Run: headless pygame with SDL's dummy video driver; simulated clock (each Clock.tick advances the game by its frame time, no real sleeping); random seed 0; keys injected as events and as key.get_pressed() state; mouse plan: one left click at the window centre at the start of phase 2, then a move to the lower-right quarter at the start of phase 3.
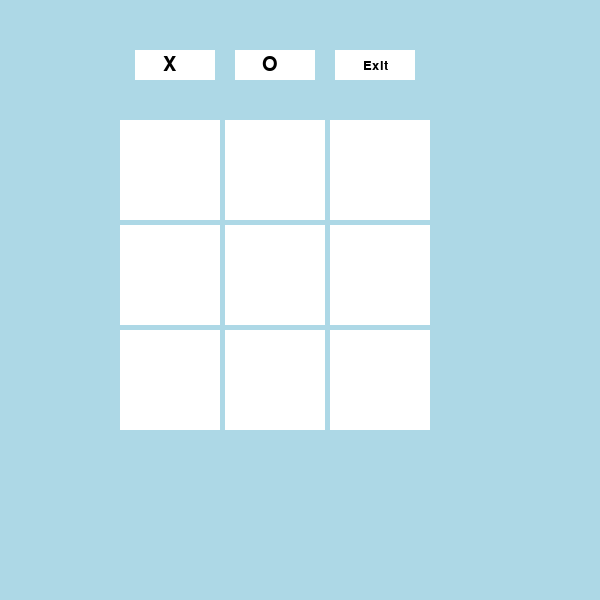
Frame 1 of 4 · flips 1–60 · no input
Frame 2 of 4 · flips 61–180 · clicked the window centre · tapped SPACE, RETURN · held RIGHT (→), D · screen unchanged from frame 1, image omitted
Frame 3 of 4 · flips 181–300 · moved the mouse to the lower-right quarter · held DOWN (↓), S · screen unchanged from frame 2, image omitted
Frame 4 of 4 · flips 301–420 · held LEFT (←), A, UP (↑), W · screen unchanged from frame 3, image omitted

The pygame program that drew these frames:

import pygame,sys
from pygame.locals import *
import math
import copy


game_tiles=[[" "," "," "],[" "," "," "],[" "," "," "]]

print(game_tiles)



class tile:
    def __init__(self,value,x,y,loc):
        self.value=value
        self.loc=loc
        self.x=x
        self.y=y

    def getloc(self,mouse_coords): #checks if this tile was clicked
        if (mouse_coords[0]>=self.loc[0] and mouse_coords[0]<=self.loc[0]+100) and (mouse_coords[1]>=self.loc[1] and mouse_coords[1]<=self.loc[1]+100):
            return True
        else:
            return False
    def set_val(self,value):
        self.value=value
        game_tiles[self.x][self.y]=value

    def get_coords(self):
        return ([self.x,self.y])          


def someone_won(game_tiles):
    
    #this will check if someone won on either of the two diagonals in the game tiles
    #iw will return an array of which consist of a True boolean value and the marker of the winner (X or O)
    if game_tiles[0][0] != ' 'and game_tiles[0][0] == game_tiles[1][1] and game_tiles[1][1] == game_tiles[2][2]:
        return [True,game_tiles[0][0]]
    elif  game_tiles[0][2] != ' ' and game_tiles[0][2] == game_tiles[1][1] and game_tiles[1][1] == game_tiles[2][0]:
        return [True,game_tiles[0][2]]
    

    #this will check if someone won on either of the three verticals in the game tiles
    #iw will return an array of which consist of a True boolean value and the marker of the winner (X or O)
    for j in range(3):
        if game_tiles[2][j] != ' 'and  game_tiles[0][j] == game_tiles[1][j] and game_tiles[1][j] == game_tiles[2][j]:
            return [True,game_tiles[1][j]]

    
    
    #this will check if someone won on either of the three horizontals in the game tiles
    #iw will return an array of which consist of a True boolean value and the marker of the winner (X or O)
    for i in game_tiles:
        if i[2] != ' ' and i[0] == i[1] and i[1] == i[2]:
            return [True,i[1]]

    
  
    
    return [False,None]


#this will check if someone won the game or not
#if someone one and it is the user player, -1 will be returned, if it is the computer player, 1 will be returned
#if either of the players have won, 0 will be returned signifying a tie 
def utility(game_tiles):
    global player
    if someone_won(game_tiles)[0]:
        if someone_won(game_tiles)[1]!=player:
            return 1
        else:
            return -1

    return 0    

#this is the pseudocode from the handout with alpha beta pruning implementation
def min_value(game_tiles,alp,bet):
    global player #marker of the player
    
    beta=bet #upper bound
    alpha=alp #lower bound
    holder_copy= copy.deepcopy(game_tiles) # copy the state of the game_tiles to a holder so that we can traverse the next possible actions without compromising the main game_tiles state
    m=math.inf #min value

    #traverses the possible moves in the current state of the holder_copy
    for move in possible_moves(holder_copy):
        holder_copy[move[0]][move[1]]=player #places a marker of the player to each instance of possible actions
        v=value(True,holder_copy,alpha,beta) #calls value function which will then call the max_value function if someone hasn't won yet
        holder_copy[move[0]][move[1]] = ' '  #revert back to the previous state of the holder_copy before doing the action/move
        
        m=min(m,v) 

        #implementation of alpha beta pruning
        if v<=alpha:
            return m
        beta=min(beta,m)

    return m

#this is the pseudocode from the handout with alpha beta pruning implementation
def max_value(game_tiles,alp,bet):
    global computer #marker of the computer/ai
    alpha=alp #lower bound
    beta=bet #upper bound
    holder_copy= copy.deepcopy(game_tiles) # copy the state of the game_tiles to a holder so that we can traverse the next possible actions without compromising the main game_tiles state
    m=-math.inf #max value

    #traverses the possible moves in the current state of the holder_copy
    for move in possible_moves(holder_copy):
        holder_copy[move[0]][move[1]]=computer #places a marker of the computer to each instance of possible actions
        v=value(False,holder_copy,alpha,beta) #calls value function which will then call the min_value function if someone hasn't won yet
        holder_copy[move[0]][move[1]] = ' ' #revert back to the previous state of the holder_copy before doing the action/move
        
        m=max(m,v)

        #alpha beta pruning implementation
        if v>=beta:
            return m
        alpha=min(alpha,m)

    return m

#this will be used to traverse all the possible moves from a state up to the terminal states
#terminal states are either the game is won by someone or there are no winners at all (tie)
#max and min value functions will just be called interchangeably until one of the terminals states is achieved
def value(turn,game_tiles,alpha,beta):
    if someone_won(game_tiles)[0] or check_tie(game_tiles):
        return utility(game_tiles)
    if turn:
        return max_value(game_tiles,alpha,beta)

    if not turn:
        return min_value(game_tiles,alpha,beta)    


#determines if there is a tie by checking the empty strings in the game tile array
def check_tie(game_tiles):
    for i in game_tiles:
        for j in i:
            if j == ' ':
                return False
    return True

#returns all the possible moves of a certain state of game_tiles
def possible_moves(game_tiles):
    moves=[]
    for i in range(0,len(game_tiles)):
        for j in range(0,len(game_tiles[0])):
            if game_tiles[i][j] == ' ':
                moves.append([i,j])

    return moves            

#this will serve as the parent node of all the nodes that are generated
#this will be called every after the user exhausted his/her turn
def caller_to_move(game_tiles):
    global computer
    action = None
    holder_copy = copy.deepcopy(game_tiles)
    max_value = -math.inf
    for move in possible_moves(holder_copy):
        holder_copy[move[0]][move[1]] = computer
        print("ai",move)
        result_value = value(False,holder_copy, -math.inf, math.inf)
        holder_copy[move[0]][move[1]] = ' '  

        #if the resulting value on a certain move is greater than -infinity, then it's the best move
        if result_value > max_value:
            action = move #the move that is done to achieve the current resulting value will be assigned to the actionv variable
            max_value = result_value #the new max value will be the current resulting value
    
    return action #after all possible moves have been exhausted, the action variable will contain the best possible move to be done, so it will be returned to the caller


pygame.init()

width=600
height=600

window=pygame.display.set_mode((width,height))
pygame.display.set_caption('Exer 10')

turn=None
player=None
computer=None
run=True
choose_marker=True
play=False

def render_grid():
    bg=(255,255,200)
    color=(50,50,50)
    window.fill(bg)
    for i in range(0,4):
        pygame.draw.line(window,color,(0,i*100),(width-300,i*100))
        pygame.draw.line(window,color,(i*100,0),(i*100,height-300))
textfont=pygame.font.SysFont("monospace",50)
textfont2=pygame.font.SysFont("monospace",30)
textfont3=pygame.font.SysFont("monospace",20)
bg=(173, 216, 230)
while run:
    
    window.fill(bg)


    for event in pygame.event.get():
        if event.type==pygame.QUIT:
            run=False
        elif event.type==pygame.MOUSEBUTTONUP:
            pos=pygame.mouse.get_pos()
            if not someone_won(game_tiles)[0] and not check_tie(game_tiles):
                if play:
                    for i in tile_array:
                        if i.getloc(pos) and turn==1 and i.value==' ':
                            i.set_val(player)
                            print(i.value)
                            turn=0
                            print(i.x,i.y)
                            game_tiles[i.x][i.y]=player    
                        
    
                if choose_marker:
                    if (pos[0]>= 135 and pos[0]<=135+80) and (pos[1]>=50 and pos[1] <= 50+30): 
                        print("chose X!")
                        turn=1
                        player="X"
                        computer="O"
                        choose_marker=False
                        play=True
                    elif (pos[0]>= 235 and pos[0]<=235+80) and (pos[1]>=50 and pos[1] <= 50+30):
                        print("chose O!")
                        turn=0
                        player="O"
                        computer="X"
                        choose_marker=False
                        play=True  
            
            
        
            if (pos[0]>= 335 and pos[0]<=335+80) and (pos[1]>=50 and pos[1] <= 50+30):
                print("Exit!")
                pygame.quit()
                sys.exit()
    
    if turn==0 and not someone_won(game_tiles)[0] and not check_tie(game_tiles) and play:
        comp=caller_to_move(game_tiles)
        game_tiles[comp[0]][comp[1]]=computer
        turn=1
    if someone_won(game_tiles)[0]:
        if someone_won(game_tiles)[1]==computer:
            pygame.draw.rect(window,(255,255,255),(135,50,80,30))
            result=textfont2.render("You lost!",1,(0,0,0))
            result2=result.get_rect()
            result2.center=(280,500)
            window.blit(result,result2)
        else:
            pygame.draw.rect(window,(255,255,255),(135,50,80,30))
            result=textfont2.render("You won!",1,(0,0,0))
            result2=result.get_rect()
            result2.center=(280,500)
            window.blit(result,result2)    



    if check_tie(game_tiles):
        
        pygame.draw.rect(window,(255,255,255),(135,50,80,30))
        result=textfont2.render("Draw!",1,(0,0,0))
        result2=result.get_rect()
        result2.center=(280,500)
        window.blit(result,result2)

   #draw the X option button
    pygame.draw.rect(window,(255,255,255),(135,50,80,30))
    X_text=textfont2.render("X",1,(0,0,0))
    X_text2=X_text.get_rect()
    X_text2.center=(170,65)
    window.blit(X_text,X_text2)

    #draw the O option button
    pygame.draw.rect(window,(255,255,255),(235,50,80,30))
    O_text=textfont2.render("O",1,(0,0,0))
    O_text2=O_text.get_rect()
    O_text2.center=(270,65)
    window.blit(O_text,O_text2)

    #draw the button for exit
    pygame.draw.rect(window,(255,255,255),(335,50,80,30))
    exit_text=textfont3.render("Exit",1,(0,0,0))
    exit_text2=exit_text.get_rect()
    exit_text2.center=(375,65)
    window.blit(exit_text,exit_text2)

    tile1=tile(game_tiles[0][0],0,0,(120,120))
    tile2=tile(game_tiles[0][1],0,1,(225,120))
    tile3=tile(game_tiles[0][2],0,2,(330,120))
    tile4=tile(game_tiles[1][0],1,0,(120,225))
    tile5=tile(game_tiles[1][1],1,1,(225,225))
    tile6=tile(game_tiles[1][2],1,2,(330,225))
    tile7=tile(game_tiles[2][0],2,0,(120,330))
    tile8=tile(game_tiles[2][1],2,1,(225,330))
    tile9=tile(game_tiles[2][2],2,2,(330,330))         

    tile_array=[tile1,tile2,tile3,tile4,tile5,tile6,tile7,tile8,tile9]
    
    
    #render and re-render the values of each tiles
    t1=textfont.render(str(tile1.value),1,(0,0,0))  
    t2=textfont.render(str(tile2.value),1,(0,0,0))  
    t3=textfont.render(str(tile3.value),1,(0,0,0))  
    t4=textfont.render(str(tile4.value),1,(0,0,0))  
    t5=textfont.render(str(tile5.value),1,(0,0,0))  
    t6=textfont.render(str(tile6.value),1,(0,0,0))  
    t7=textfont.render(str(tile7.value),1,(0,0,0))  
    t8=textfont.render(str(tile8.value),1,(0,0,0))  
    t9=textfont.render(str(tile9.value),1,(0,0,0))  

    text_array=[t1,t2,t3,t4,t5,t6,t7,t8,t9]
    

    #draw and re-draw tiles along with their values
    for j in range(len(tile_array)):
        pygame.draw.rect(window,(255,255,255),(tile_array[j].loc[0],tile_array[j].loc[1],100,100))
        window.blit(text_array[j],(tile_array[j].loc[0]+35,tile_array[j].loc[1]+20))  

    pygame.display.update()

pygame.QUIT()            
